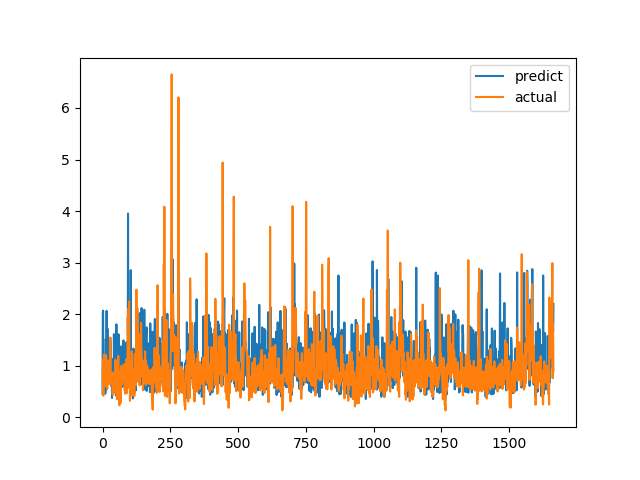

Data behind this chart, as committed beside it:
predict, actual
0.4574, 0.7094
2.029, 1.015
2.068, 1.116
0.5029, 0.4183
0.987, 1.002
0.9397, 1.219
0.8654, 1.143
0.6645, 0.6528
0.7139, 0.6747
0.8208, 0.601
0.4574, 0.6695
0.5307, 0.6538
1.516, 0.7814
0.6529, 1.206
0.9155, 0.8469
2.064, 0.8286
0.5479, 0.6482
0.5545, 0.5624
1.721, 0.7183
0.9785, 1.1
0.9445, 0.9542
0.9462, 0.729
0.9322, 0.6694
0.9452, 0.8631
1.298, 0.6465
0.9577, 0.8223
0.6987, 0.9236
0.9952, 0.8301
0.8079, 1.067
1.07, 1.546
1.464, 0.6827
0.7596, 0.6386
0.6136, 0.6464
0.702, 0.6881
0.7637, 0.7274
0.3731, 0.65
0.9916, 0.8694
0.8487, 0.4409
0.8866, 0.4519
0.5228, 0.7575
1.134, 0.4952
0.544, 0.6851
1.613, 0.7244
0.8894, 0.8654
0.4911, 0.74
1.573, 0.8071
0.65, 0.8204
0.7832, 1.114
0.8924, 1.109
0.4218, 0.4751
0.4926, 1.039
1.803, 0.9458
0.9105, 0.7878
0.8414, 0.3505
1.288, 0.9368
0.6888, 0.9868
1.02, 0.647
0.9125, 1.03
0.8511, 1.187
1.608, 0.9329
... 1,604 more rows
